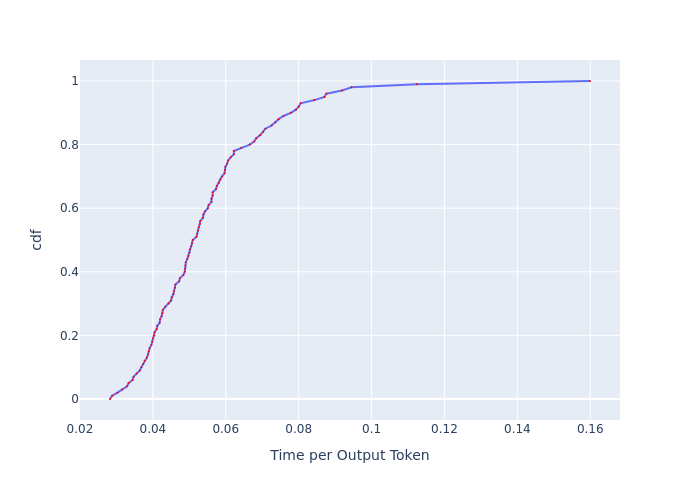

The file beside this chart, header and first rows:
, cdf, Time per Output Token
0, 0.0, 0.02824
1, 0.01, 0.02881
2, 0.02, 0.03029
3, 0.03, 0.03152
4, 0.04, 0.03294
5, 0.05, 0.03334
6, 0.06, 0.03442
7, 0.07, 0.0347
8, 0.08, 0.03554
9, 0.09, 0.03641
10, 0.1, 0.03685
11, 0.11, 0.03737
12, 0.12, 0.03774
13, 0.13, 0.03835
14, 0.14, 0.03866
15, 0.15, 0.03889
16, 0.16, 0.03912
17, 0.17, 0.0396
18, 0.18, 0.03984
19, 0.19, 0.04008
20, 0.2, 0.0404
21, 0.21, 0.04048
22, 0.22, 0.04105
23, 0.23, 0.04121
24, 0.24, 0.04188
25, 0.25, 0.04196
26, 0.26, 0.04238
27, 0.27, 0.04264
28, 0.28, 0.04272
29, 0.29, 0.04341
30, 0.3, 0.04429
31, 0.31, 0.045
32, 0.32, 0.04518
33, 0.33, 0.04564
34, 0.34, 0.04582
35, 0.35, 0.0461
36, 0.36, 0.04619
37, 0.37, 0.04722
38, 0.38, 0.04741
39, 0.39, 0.04836
40, 0.4, 0.04875
41, 0.41, 0.04885
42, 0.42, 0.04895
43, 0.43, 0.04905
44, 0.44, 0.04944
45, 0.45, 0.04974
46, 0.46, 0.05004
47, 0.47, 0.05014
48, 0.48, 0.05054
49, 0.49, 0.05074
50, 0.5, 0.05095
51, 0.51, 0.05197
52, 0.52, 0.05218
53, 0.53, 0.05239
54, 0.54, 0.0526
55, 0.55, 0.05292
56, 0.56, 0.05302
57, 0.57, 0.05377
58, 0.58, 0.05388
59, 0.59, 0.05431
... 41 more rows
